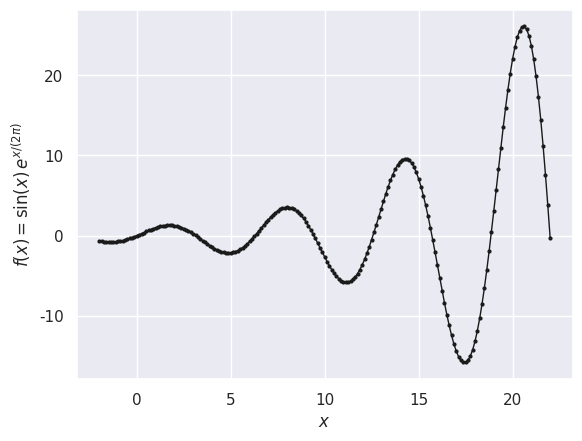
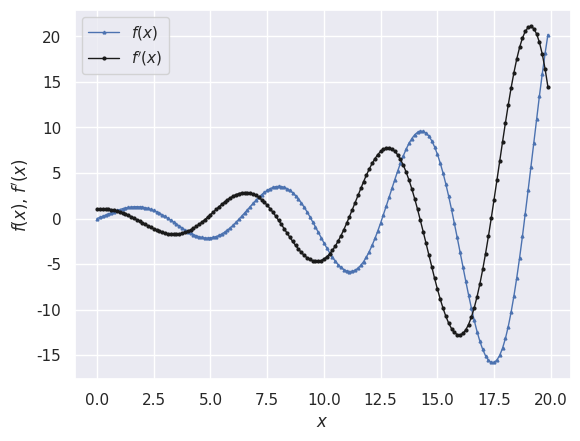

Here is the Python script that generated these plots, in order:
%matplotlib notebook

import math
import numpy as np
import matplotlib
import matplotlib.pyplot as plt

import seaborn as sns
sns.set()

# 24 points
x_low = np.linspace(-2.0, 22.0, 25)
print(f'Coarse mesh has spacing : {x_low[1] - x_low[0]}')

# In this case, it would not be hard to find the indices where x = 0 and x = 20, 
# but a more general way to do this is using numpy.where()
#
iLow_start = np.where(x_low >= 0)[0][0]
iLow_stop = np.where(x_low <= 20.0)[0][-1]
print(f'x = {x_low[iLow_start]} located at i = {iLow_start}')
print(f'x = {x_low[iLow_stop]} located at i = {iLow_stop}\n')

# 96 points
x_medium = np.linspace(-2.0, 22.0, 97)
print(f'Base mesh has spacing : {x_medium[1] - x_medium[0]}')

iMedium_start = np.where(x_medium >= 0)[0][0]
iMedium_stop = np.where(x_medium <= 20.0)[0][-1]
print(f'x = {x_medium[iMedium_start]} located at i = {iMedium_start}')
print(f'x = {x_medium[iMedium_stop]} located at i = {iMedium_stop}\n')

# 192 points
x_high = np.linspace(-2.0, 22.0, 193)
print(f'Fine mesh has spacing : {x_high[1] - x_high[0]}')

iHigh_start = np.where(x_high >= 0)[0][0]
iHigh_stop = np.where(x_high <= 20.0)[0][-1]
print(f'x = {x_high[iHigh_start]} located at i = {iHigh_start}')
print(f'x = {x_high[iHigh_stop]} located at i = {iHigh_stop}\n')

f_high = np.exp(x_high / ( 2.0 * np.pi) ) * np.sin(x_high)
    
fig = plt.figure()
ax = fig.add_subplot(111)
line = ax.plot(x_high, f_high, lw=1, c='k', marker='o', ms=2)

ax.set_xlabel(r'$x$')
ax.set_ylabel(r'$f(x) = \sin(x) \,e^{x / (2 \pi)} $')

A = np.array([[1, 1, 1, 1], [-2, -1, 0, 1], [4, 1, 0, 1], [-8, -1, 0, 1]])
b = np.array([0, 1, 0, 0])
coeffs = np.linalg.solve(A,b)
print(coeffs)

def forward_first_v1(u, deltaX):
    """
    A possible implementation for computing the first derivative using 
    a first-order, forward difference formula.
    
    Args:
        u (array-like) - Values of the function on a 1-D uniform mesh
        deltaX (float) - Mesh spacing
    Returns:
        dudx (array-like) - first-derivative of the function u with respect to x.
    """
    # dudx is defined as the same size as u
    dudx = np.zeros_like(u)
    
    # Compute dudx from 0 to the second-to-the last index in the array. The 
    # range should determined by the width of the stencil.
    #
    for i in range(len(u)-1):
        dudx[i] = (u[i+1] - u[i]) / deltaX
        
    # Note: We can't compute dudx at the last index. It is still defined to
    # its initial value of zero.
    return dudx

def forward_first_v2(uR, uL, deltaX):
    """
    Another possible implementation for computing the first derivative using 
    a first-order, forward difference formula.
    
    Args:
        uR (float) - Value of u at the i+1 mesh point
        uL (float) - Value of u at the i mesh point
        deltaX (float) - Mesh spacing
    Returns:
        dudx (float) - First-derivative of the function u with respect to x. 
    """    
    dudx = (uR - uL) / deltaX

def forward_first_v3(u, deltaX):
    """
    Compute the first derivative using a first-order, forward difference formula.
    
    Args:
        u (array-like) - Values of the function on a 1-D uniform mesh
        deltaX (float) - Mesh spacing
    Returns:
        dudx (array-like) - first-derivative of the function u with respect to x.
    """
    # Numpy supports "vectorized" notation. Writing/reading code like this is 
    # difficult at first, but it is the most efficient (and compact) method.
    #
    dfdx = np.zeros_like(u)
    dfdx[:-1] = (u[1:] - u[:-1]) / deltaX
    return dfdx

def forward_first_diffop(N, deltaX):
    """
    Return a banded-matrix for the forward, first-order finite-difference approximation.
    
    Args:
        N (int) : Number of mesh points.
    Returns
        (ab, offsets) : Return a tuple of the diagonal elements plus the offsets. The 
            diagonals contain the non-zero entries of the difference operator, order 
            from the top to bottom diagonals as defined by the offsets array.
    """
    ab = np.ones((2,N)) 
    ab[0] = 1 / deltaX  # u_{i+1} - top diagonal
    ab[1] = -1 / deltaX # u_i - main diagonal
    offsets = np.array([1,0])
    return (ab, offsets)

from scipy.sparse import dia_matrix

N = len(x_high)
deltaX = x_high[1] - x_high[0]
D = dia_matrix(forward_first_diffop(N, deltaX), shape=(N, N))

# Compute the finite-difference
dfdx = D * f_high

# Plot the result
fig = plt.figure()
ax = fig.add_subplot(111)

line = ax.plot(x_high[iHigh_start:iHigh_stop], 
               f_high[iHigh_start:iHigh_stop], 
               lw=1, 
               c='b', 
               marker='^', 
               ms=2,
               label=r'$f(x)$')
line = ax.plot(x_high[iHigh_start:iHigh_stop], 
               dfdx[iHigh_start:iHigh_stop], 
               lw=1, 
               c='k',
               marker='o', 
               ms=2, 
               label=r'$f^{\prime}(x)$')

ax.legend()
ax.set_xlabel(r'$x$')
ax.set_ylabel(r'$f(x)$, $f^{\prime}(x)$')

